Image classification data set "processed_dataset" (Preethamchegu/ml_project on GitHub). Class labels (2): normal, pneumonia.

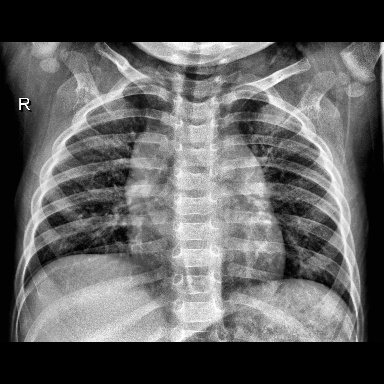
Label: normal

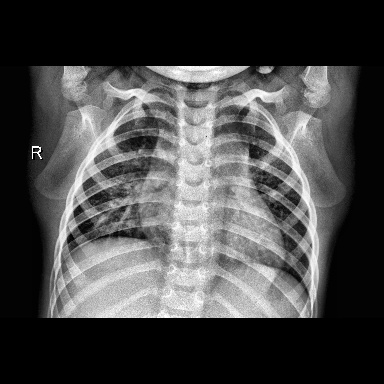
Label: normal

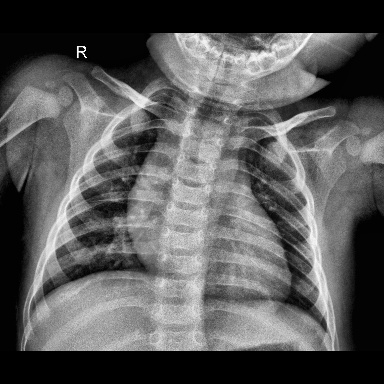
Label: normal

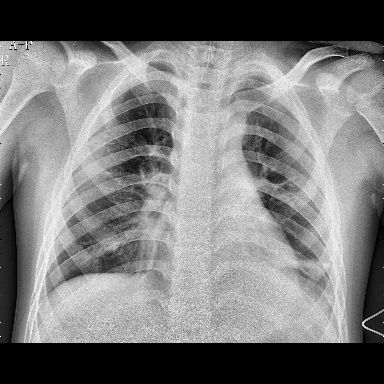
Label: pneumonia

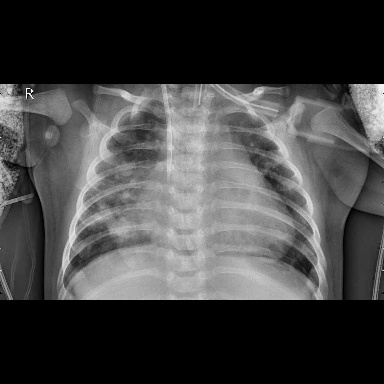
Label: pneumonia

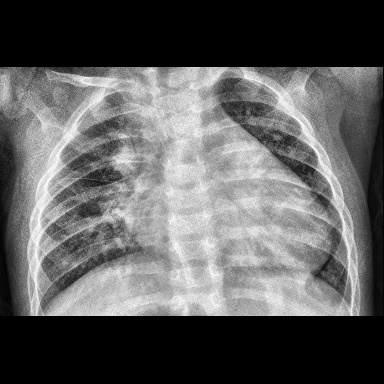
Label: pneumonia
